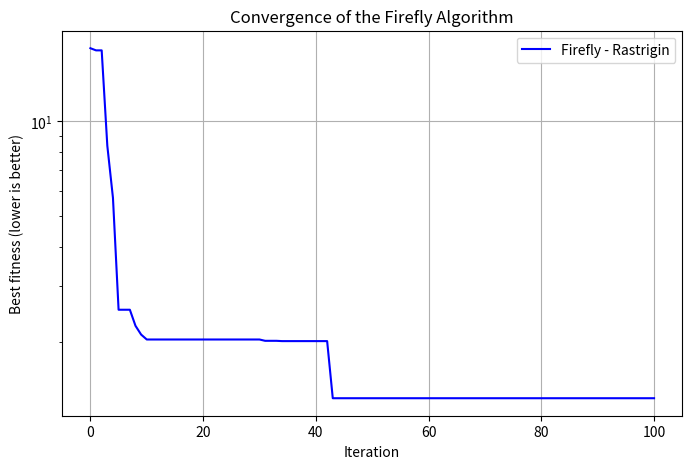

This chart was generated by the following Python code: (Note: this script raises an exception after producing the figure.)
import numpy as np
import matplotlib.pyplot as plt


def rastrigin(x):
    """
    Rastrigin function:
    f(x) = 10*d + sum(x_i^2 - 10*cos(2*pi*x_i)),
    global minimum: x = 0, f(x) = 0.
    """
    x = np.array(x)
    d = len(x)
    return 10 * d + np.sum(x ** 2 - 10 * np.cos(2 * np.pi * x))


def firefly_algorithm(fobj, dim, bounds, n=20, beta0=1.0, gamma=1.0, alpha=0.2, max_iter=100):
    """
    Implementation of the Firefly Algorithm for minimization:
      fobj      : objective function that takes a vector x and returns a scalar value
      dim       : problem dimension
      bounds    : (lower_bound, upper_bound) for each vector component
      n         : number of fireflies (population size)
      beta0     : base 'attractiveness'
      gamma     : 'absorption' coefficient (affects attractiveness decay with distance)
      alpha     : random movement factor
      max_iter  : maximum number of iterations
    Returns:
      best      : best found solution vector
      best_fit  : corresponding objective function value
      history   : list of best fitness values per iteration (for convergence visualization)
    """
    lower, upper = bounds

    # 1. Initialize population
    fireflies = np.random.uniform(lower, upper, (n, dim))
    fitness = np.array([fobj(ff) for ff in fireflies])

    # 2. Find initial best solution
    best_idx = np.argmin(fitness)
    best = fireflies[best_idx].copy()
    best_fit = fitness[best_idx]

    history = [best_fit]  # store best fitness value history

    # 3. Main algorithm loop
    for _ in range(max_iter):
        for i in range(n):
            for j in range(n):
                # If firefly j is 'brighter' (better fitness = lower value),
                # then firefly i moves towards j.
                if fitness[j] < fitness[i]:
                    # Distance between fireflies i and j
                    rij = np.linalg.norm(fireflies[i] - fireflies[j])
                    # Compute 'attractiveness' that decreases with distance
                    beta = beta0 * np.exp(-gamma * (rij ** 2))

                    # Move firefly i
                    fireflies[i] = fireflies[i] \
                                   + beta * (fireflies[j] - fireflies[i]) \
                                   + alpha * (np.random.rand(dim) - 0.5)

                    # Restrict solution within the given bounds
                    fireflies[i] = np.clip(fireflies[i], lower, upper)

                    # Update fitness
                    fitness[i] = fobj(fireflies[i])

                    # Check if new solution is the best
                    if fitness[i] < best_fit:
                        best_fit = fitness[i]
                        best = fireflies[i].copy()

        # Store the best fitness value from this iteration (after all updates)
        history.append(best_fit)

    return best, best_fit, history


if __name__ == "__main__":
    # Problem parameters
    dim = 2  # using 2D Rastrigin
    bounds = (-5.12, 5.12)  # range for Rastrigin
    max_iter = 100
    pop_size = 20

    # Call the Firefly Algorithm
    best_sol, best_val, history = firefly_algorithm(
        fobj=rastrigin,
        dim=dim,
        bounds=bounds,
        n=pop_size,
        beta0=1.0,
        gamma=1.0,
        alpha=0.2,
        max_iter=max_iter
    )

    print("Best found solution:", best_sol)
    print("Rastrigin function value at this solution:", best_val)

    # Convergence visualization
    plt.figure(figsize=(8, 5))
    plt.plot(history, label="Firefly - Rastrigin", color="blue")
    plt.title("Convergence of the Firefly Algorithm")
    plt.xlabel("Iteration")
    plt.ylabel("Best fitness (lower is better)")
    plt.legend()
    plt.grid(True)
    plt.yscale("log")  # log-scale for better visualization
    plt.savefig("plots/firefly_convergence.png")
    plt.show()
